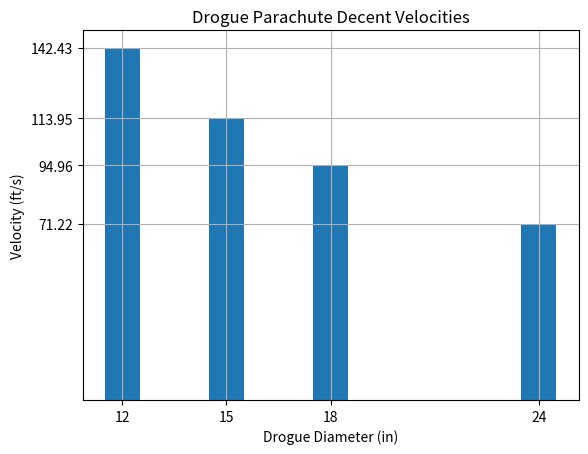
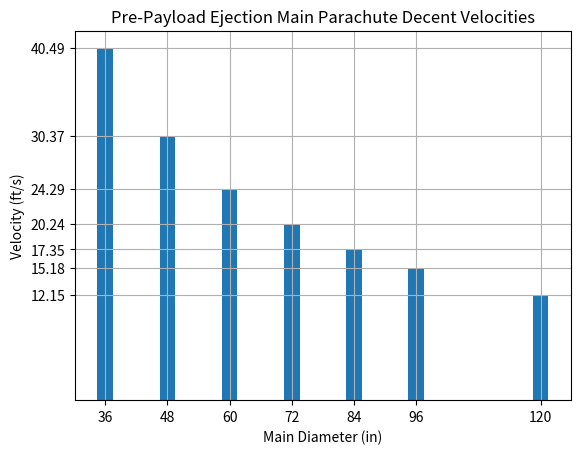
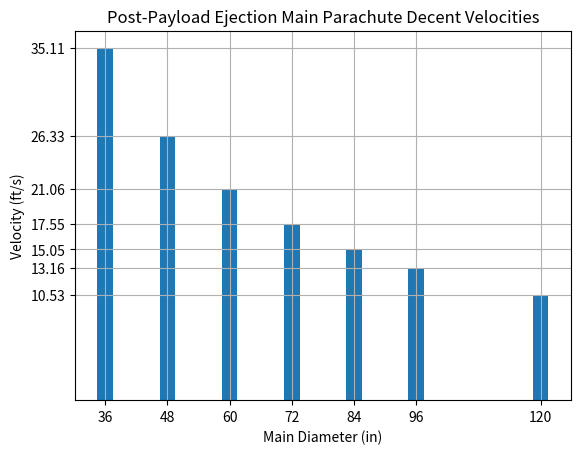
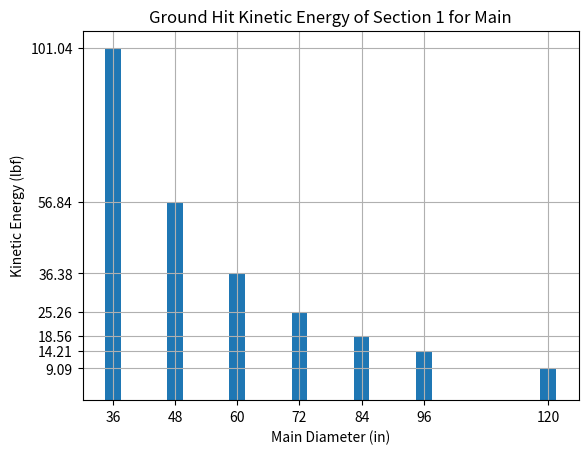
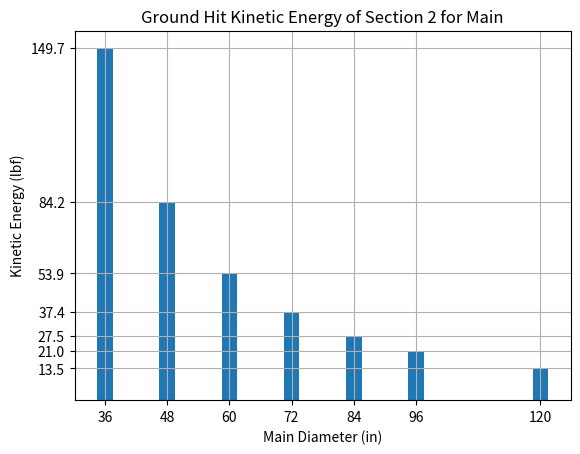
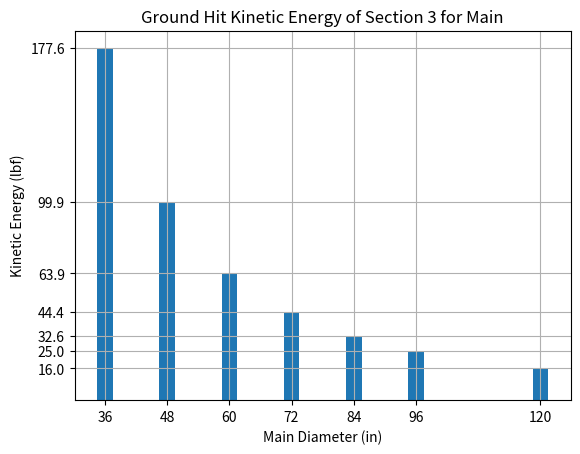
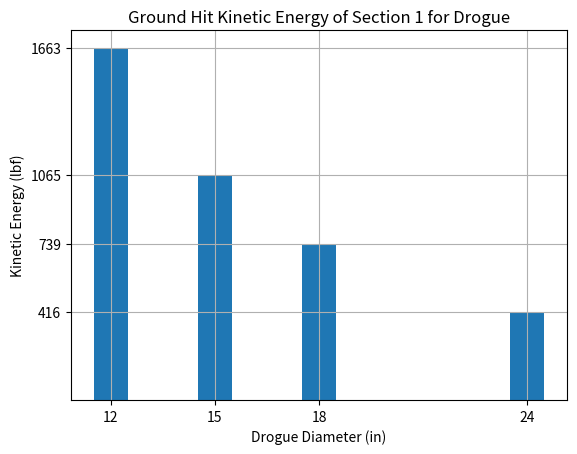
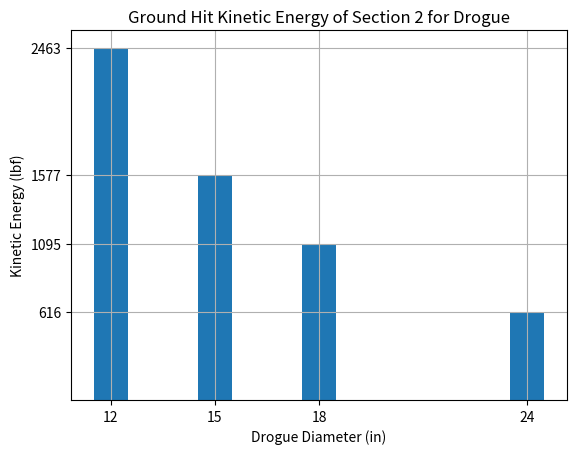
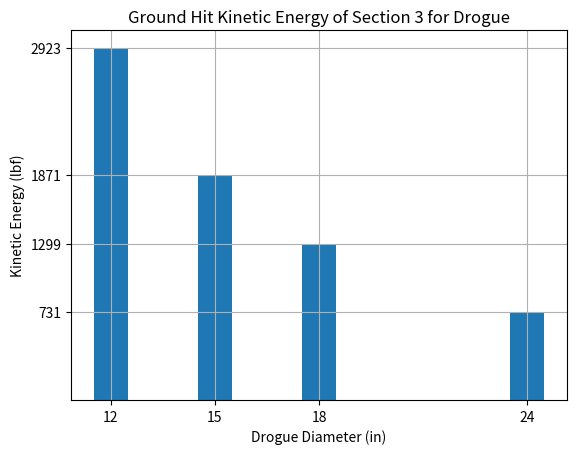
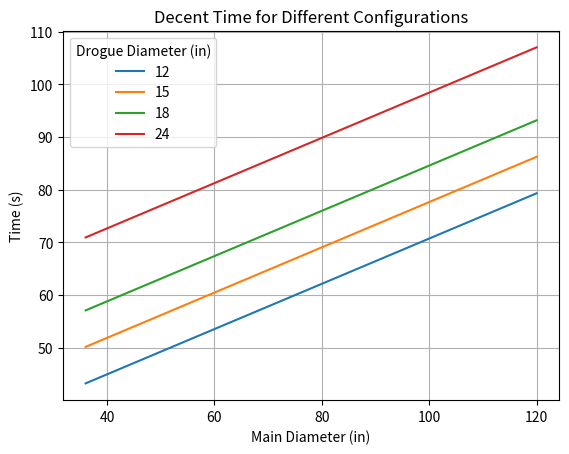
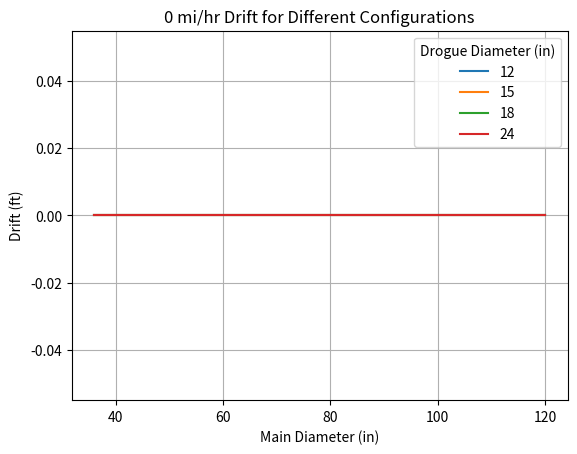
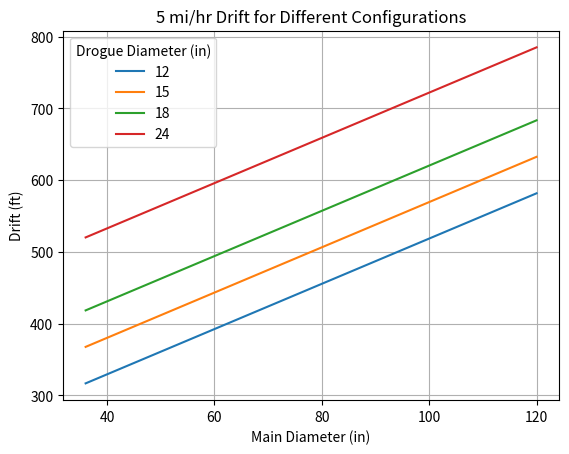
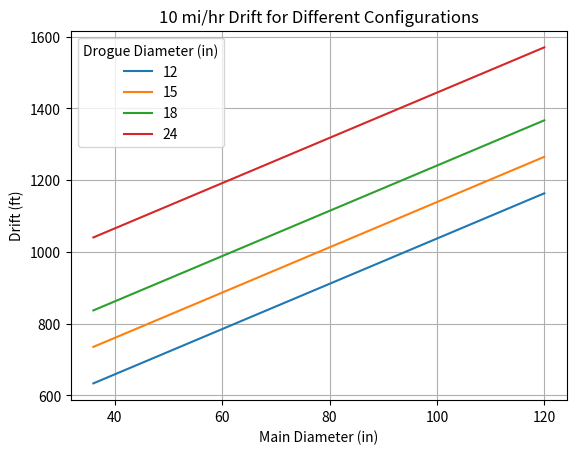
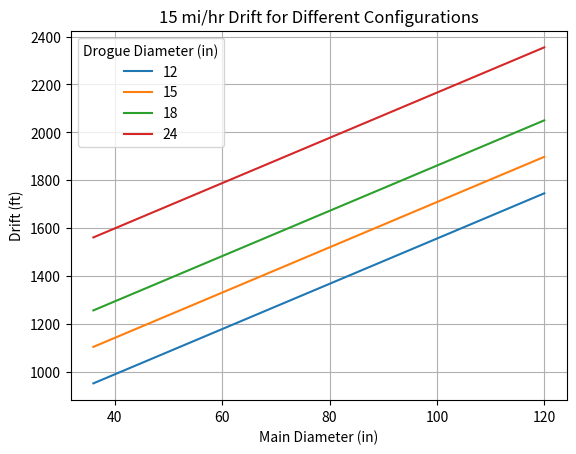
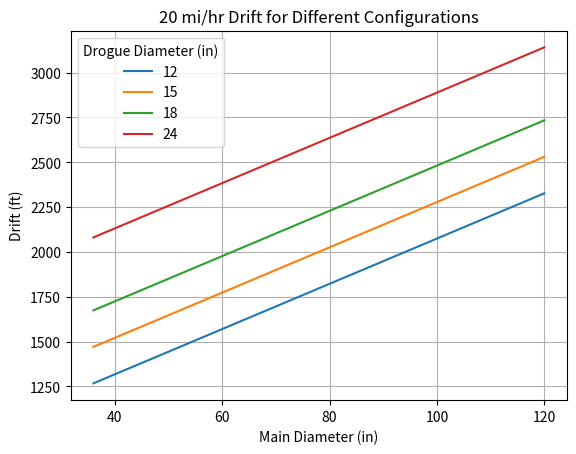

Recreate these plots in Python, in order.
# -----------------------------------------------------------------
# PROGRAM OVERVIEW:
# This program calculates the configurations of our Main and Drogue parachutes that are successful by NASA handbook, and CyLaunch, standards.
# This information is printed to the terminal in a grid form. The variables measured to calculate a succesful
# parachute combination are the kinetic energy the rocket impacts the ground with (in lbf), the decent time of the rocket (in seconds), 
# the number of feet (ft) the rocket drifts before impacting the ground, and the decent velocities of the Main and Drogue parachutes (in ft/s). 
# 
# This program also prints graphs displaying the decent velocities of the Main and Drogue parachutes, the kinetic energy the rocket impacts
# the ground with for all three sections of the rocket considering all the different combinations of both the Main and Drogue parachutes,
# the decent time given different parachute configurations, and the amount of drfit the rocket experiences with different parachute cofigurations
# while experiencing different wind speeds. 
# 
# TECHNICAL ANALYSIS:
# To calculate the values for kinetic energy upon ground impact, decent time, drift, and parachute velocites, various constants related to 
# the mass of rocket components and rocket performance parameters are defined before running any calculations. Empty arrays are then created to 
# store the information for each subsequent varible we calculate. The program then calculates values for each aforementioned variable using the 
# constants provided entered into equations. The variable values are stored into the empty arrays created at the beginning of the program using
# single or double For loops. Another two sets of For loops are then used to determine which combinations of parachutes meet our standards, 
# determined by the rocket success parameters. Finally, two functions outside of Main are used to create graphs of every relevant measurement
# in bar and line graph forms. 
# -----------------------------------------------------------------
import numpy as n
from matplotlib import pyplot as p

def Main():
    # -------------------------------------------------------------
    # Constants
    # -------------------------------------------------------------
    g = 32.2 # ft/s^2

    # -------------------------------------------------------------
    # Rocket Performance Parameters
    # -------------------------------------------------------------
    Apogee = 4500 # ft
    MainEjectHeight = 550 # ft
    PayloadEjectHeight = 500 # ft
    AirDensity = 0.00233546 # slug/ft^3 at 600 ft altitude

    # -------------------------------------------------------------
    # Rocket Mass Parameters
    # -------------------------------------------------------------
    NoseCone = 2.39/g # slugs
    PayloadTube = 3.37/g # slugs
    Payload = 5.00/g # slugs
    ForwardSwitchBand = 1.91/g # slugs
    DrogueTube = 1.44/g # slugs
    AvionicsBay = 4.42/g # slugs
    MainTube = 1.96/g # slugs
    AftSwitchBand = 1.71/g
    ForwardMotorTube = 1.46/g # slugs
    AftMotorTube = 3.14/g # slugs
    MotorWeightNoProp = (5.77 - 2.8)/g # slugs

    # -------------------------------------------------------------
    # Rocket Success Parameters
    # -------------------------------------------------------------
    KE2_Limit_lbf = 75 # lbf
    DecentTime_Limit_s = 90 # seconds
    Drift20_Limit_ft = 2500 # ft
    VDrogue_Limit_fts= 100 # ft/s
    VMain_Limit_fts = 15 # ft/s

    Section1i = NoseCone + PayloadTube + Payload + ForwardSwitchBand # slugs
    Section1f = PayloadTube + ForwardSwitchBand # slugs
    Section2 = DrogueTube + AvionicsBay + MainTube # slugs
    Section3 = ForwardMotorTube + AftMotorTube + AftSwitchBand + MotorWeightNoProp # slugs

    RocketWeightNoMi = (Section1i + Section2 + Section3) # slugs
    RocketWeightNoMf = (Section1f + Section2 + Section3) # slugs

    # Parachute data taken from fruitychutes
    # Main parachutes = Iris Ultra Standard Parachutes
    # DrogueParachute = Elliptical/Compact Elliptical Parachutes

    DrogueCd = [1.6, 1.6, 1.6, 1.6]
    Drogue = [12, 15, 18, 24]
    VDrogue = [0, 0, 0, 0] 
    Main = [36, 48, 60, 72, 84, 96, 120]
    MainCd = [2.2, 2.2, 2.2, 2.2, 2.2, 2.2, 2.2]
    VMaini = [0, 0, 0, 0, 0, 0, 0]
    VMainf = [0, 0, 0, 0, 0, 0, 0]
    
    KE1 = [0, 0, 0, 0, 0, 0, 0]
    KE2 = [0, 0, 0, 0, 0, 0, 0]
    KE3 = [0, 0, 0, 0, 0, 0, 0]
    
    KE1V = [0, 0, 0, 0]
    KE2V = [0, 0, 0, 0]
    KE3V = [0, 0, 0, 0]

    DecentTime = n.zeros([len(Main), len(Drogue)])
    Drift0 = n.zeros([len(Main), len(Drogue)]) 
    Drift5 = n.zeros([len(Main), len(Drogue)])
    Drift10 = n.zeros([len(Main), len(Drogue)])
    Drift15 = n.zeros([len(Main), len(Drogue)])
    Drift20 = n.zeros([len(Main), len(Drogue)])

    # Calculates Main parachute decent velocities
    # and the respective ground hit kinetic energy measurements on all three sections of the rocket
    for i in range (len(Main)): 
        # Main Parachute Descent Velocity Calculations
        VMaini[i] = n.sqrt((8 * RocketWeightNoMi * g)/(n.pi * AirDensity * MainCd[i] * (Main[i]/12)**2))
        VMainf[i] = n.sqrt((8 * RocketWeightNoMf * g)/(n.pi * AirDensity * MainCd[i] * (Main[i]/12)**2))
        # Kinetic Energy Calculations
        KE1[i] = (.5) * (Section1f) * (VMainf[i]**2) # lbf
        KE2[i] = (.5) * (Section2) * (VMainf[i]**2) # lbf This is the important one
        KE3[i] = (.5) * (Section3) * (VMainf[i]**2) # lbf       
        
    # Calculates Drogue parachute decent velocities 
    # and the respective ground hit kinetic energy measurements on all three sections of the rocket
    for i in range (len(Drogue)):
        VDrogue[i] = n.sqrt((8 * RocketWeightNoMi * g)/(n.pi * AirDensity * DrogueCd[i] * (Drogue[i]/12)**2))
        # Kinetic Energy Calculations
        KE1V[i] = (.5) * (Section1f) * (VDrogue[i]**2) # lbf
        KE2V[i] = (.5) * (Section2) * (VDrogue[i]**2) # lbf This is the important one
        KE3V[i] = (.5) * (Section3) * (VDrogue[i]**2) # lbf

    # Calculates the decent time of the rocket given different parachute configurations
    # and the distance, in ft, traveled after parachute deployment, given different constant wind speeds
    for i in range(len(Main)):
        for j in range (len(Drogue)):     
                DecentTime[i,j] = ((Apogee - MainEjectHeight)/VDrogue[j]) + ((MainEjectHeight - PayloadEjectHeight)/VMaini[i]) + (PayloadEjectHeight/VMainf[i]) # s       
                # Drift Calculations
                Drift0[i,j] = (0) * (DecentTime[i,j]) # ft 
                Drift5[i,j] = (7 + 1/3) * (DecentTime[i,j]) # ft
                Drift10[i,j] = (14 + 2/3) * (DecentTime[i,j]) # ft
                Drift15[i,j] = (22) * (DecentTime[i,j]) # ft
                Drift20[i,j] = (29 + 1/3) * (DecentTime[i,j]) # ft This is the important one

    # Prints out all of the drogue-main configurations that meet the NASA handbook requirements 3.3, 3.12, 3.11
    print('\n')
    print('NASA Handbook Successful Parachute Configurations:')
    for i in range(len(Main)):
        for j in range(len(Drogue)):
            if(KE2[j] < KE2_Limit_lbf and DecentTime[i,j] < DecentTime_Limit_s and Drift20[i,j] < Drift20_Limit_ft):
                data = n.array(["Drogue:", Drogue[j] , "Main:", Main[i]])            
                print(data)                       

    # Prints out all of the drogue-main parachute configurations that meet both
    # the NASA handbook requirements and CyLaunch's requirements 
    # These are the configurations that should be used

    print('\n')
    print('CyLaunch Successful Parachute Configurations:')
    for i in range (len(data)):
        if(KE2[j] < KE2_Limit_lbf and DecentTime[i,j] < DecentTime_Limit_s and Drift20[i,j] < Drift20_Limit_ft and VDrogue[j] < VDrogue_Limit_fts and VMaini[j] < VMain_Limit_fts):
            data2 = n.array(["Drogue:", Drogue[j] , "Main:", Main[i]])
            print(data2)

    graph_data(1, Drogue, VDrogue, Drogue, 1, 'Drogue Parachute Decent Velocities', 'Drogue Diameter (in)', 'Velocity (ft/s)')

    graph_data(2, Main, VMaini, Main, 3, 'Pre-Payload Ejection Main Parachute Decent Velocities', 'Main Diameter (in)', 'Velocity (ft/s)')

    graph_data(3, Main, VMainf, Main, 3, 'Post-Payload Ejection Main Parachute Decent Velocities', 'Main Diameter (in)', 'Velocity (ft/s)')

    graph_data(4, Main, KE1, Main, 3, 'Ground Hit Kinetic Energy of Section 1 for Main', 'Main Diameter (in)', 'Kinetic Energy (lbf)')

    graph_data(5, Main, KE2, Main, 3, 'Ground Hit Kinetic Energy of Section 2 for Main', 'Main Diameter (in)', 'Kinetic Energy (lbf)')

    graph_data(6, Main, KE3, Main, 3, 'Ground Hit Kinetic Energy of Section 3 for Main', 'Main Diameter (in)', 'Kinetic Energy (lbf)')

    graph_data(7, Drogue, KE1V, Drogue, 1, 'Ground Hit Kinetic Energy of Section 1 for Drogue', 'Drogue Diameter (in)', 'Kinetic Energy (lbf)')

    graph_data(8, Drogue, KE2V, Drogue, 1, 'Ground Hit Kinetic Energy of Section 2 for Drogue', 'Drogue Diameter (in)', 'Kinetic Energy (lbf)')

    graph_data(9, Drogue, KE3V, Drogue, 1, 'Ground Hit Kinetic Energy of Section 3 for Drogue', 'Drogue Diameter (in)', 'Kinetic Energy (lbf)')

    graph_data2(10, Main, DecentTime, ('12','15','18','24'), 'Decent Time for Different Configurations', 'Main Diameter (in)', 'Time (s)')

    graph_data2(11, Main, Drift0, ('12','15','18','24'), '0 mi/hr Drift for Different Configurations', 'Main Diameter (in)', 'Drift (ft)')

    graph_data2(12, Main, Drift5, ('12','15','18','24'), '5 mi/hr Drift for Different Configurations', 'Main Diameter (in)', 'Drift (ft)')

    graph_data2(13, Main, Drift10, ('12','15','18','24'), '10 mi/hr Drift for Different Configurations', 'Main Diameter (in)', 'Drift (ft)')

    graph_data2(14, Main, Drift15, ('12','15','18','24'), '15 mi/hr Drift for Different Configurations', 'Main Diameter (in)', 'Drift (ft)')

    graph_data2(15, Main, Drift20, ('12','15','18','24'), '20 mi/hr Drift for Different Configurations', 'Main Diameter (in)', 'Drift (ft)')
    
def graph_data(figure, x, y, z, c, title, xlabel, ylabel):
    p.figure(figure)
    p.bar(x, y, width = c)
    p.xticks(z)
    p.yticks(y)
    p.title(title)
    p.xlabel(xlabel)
    p.ylabel(ylabel)
    p.grid()
    p.show()

def graph_data2(figure, x, y, legend, title, xlabel, ylabel):
    p.figure(figure)
    p.plot(x, y)
    p.legend(legend, title = "Drogue Diameter (in)")
    p.title(title)
    p.xlabel(xlabel)
    p.ylabel(ylabel)
    p.grid()
    p.show()

if __name__ == "__main__":
    Main()
